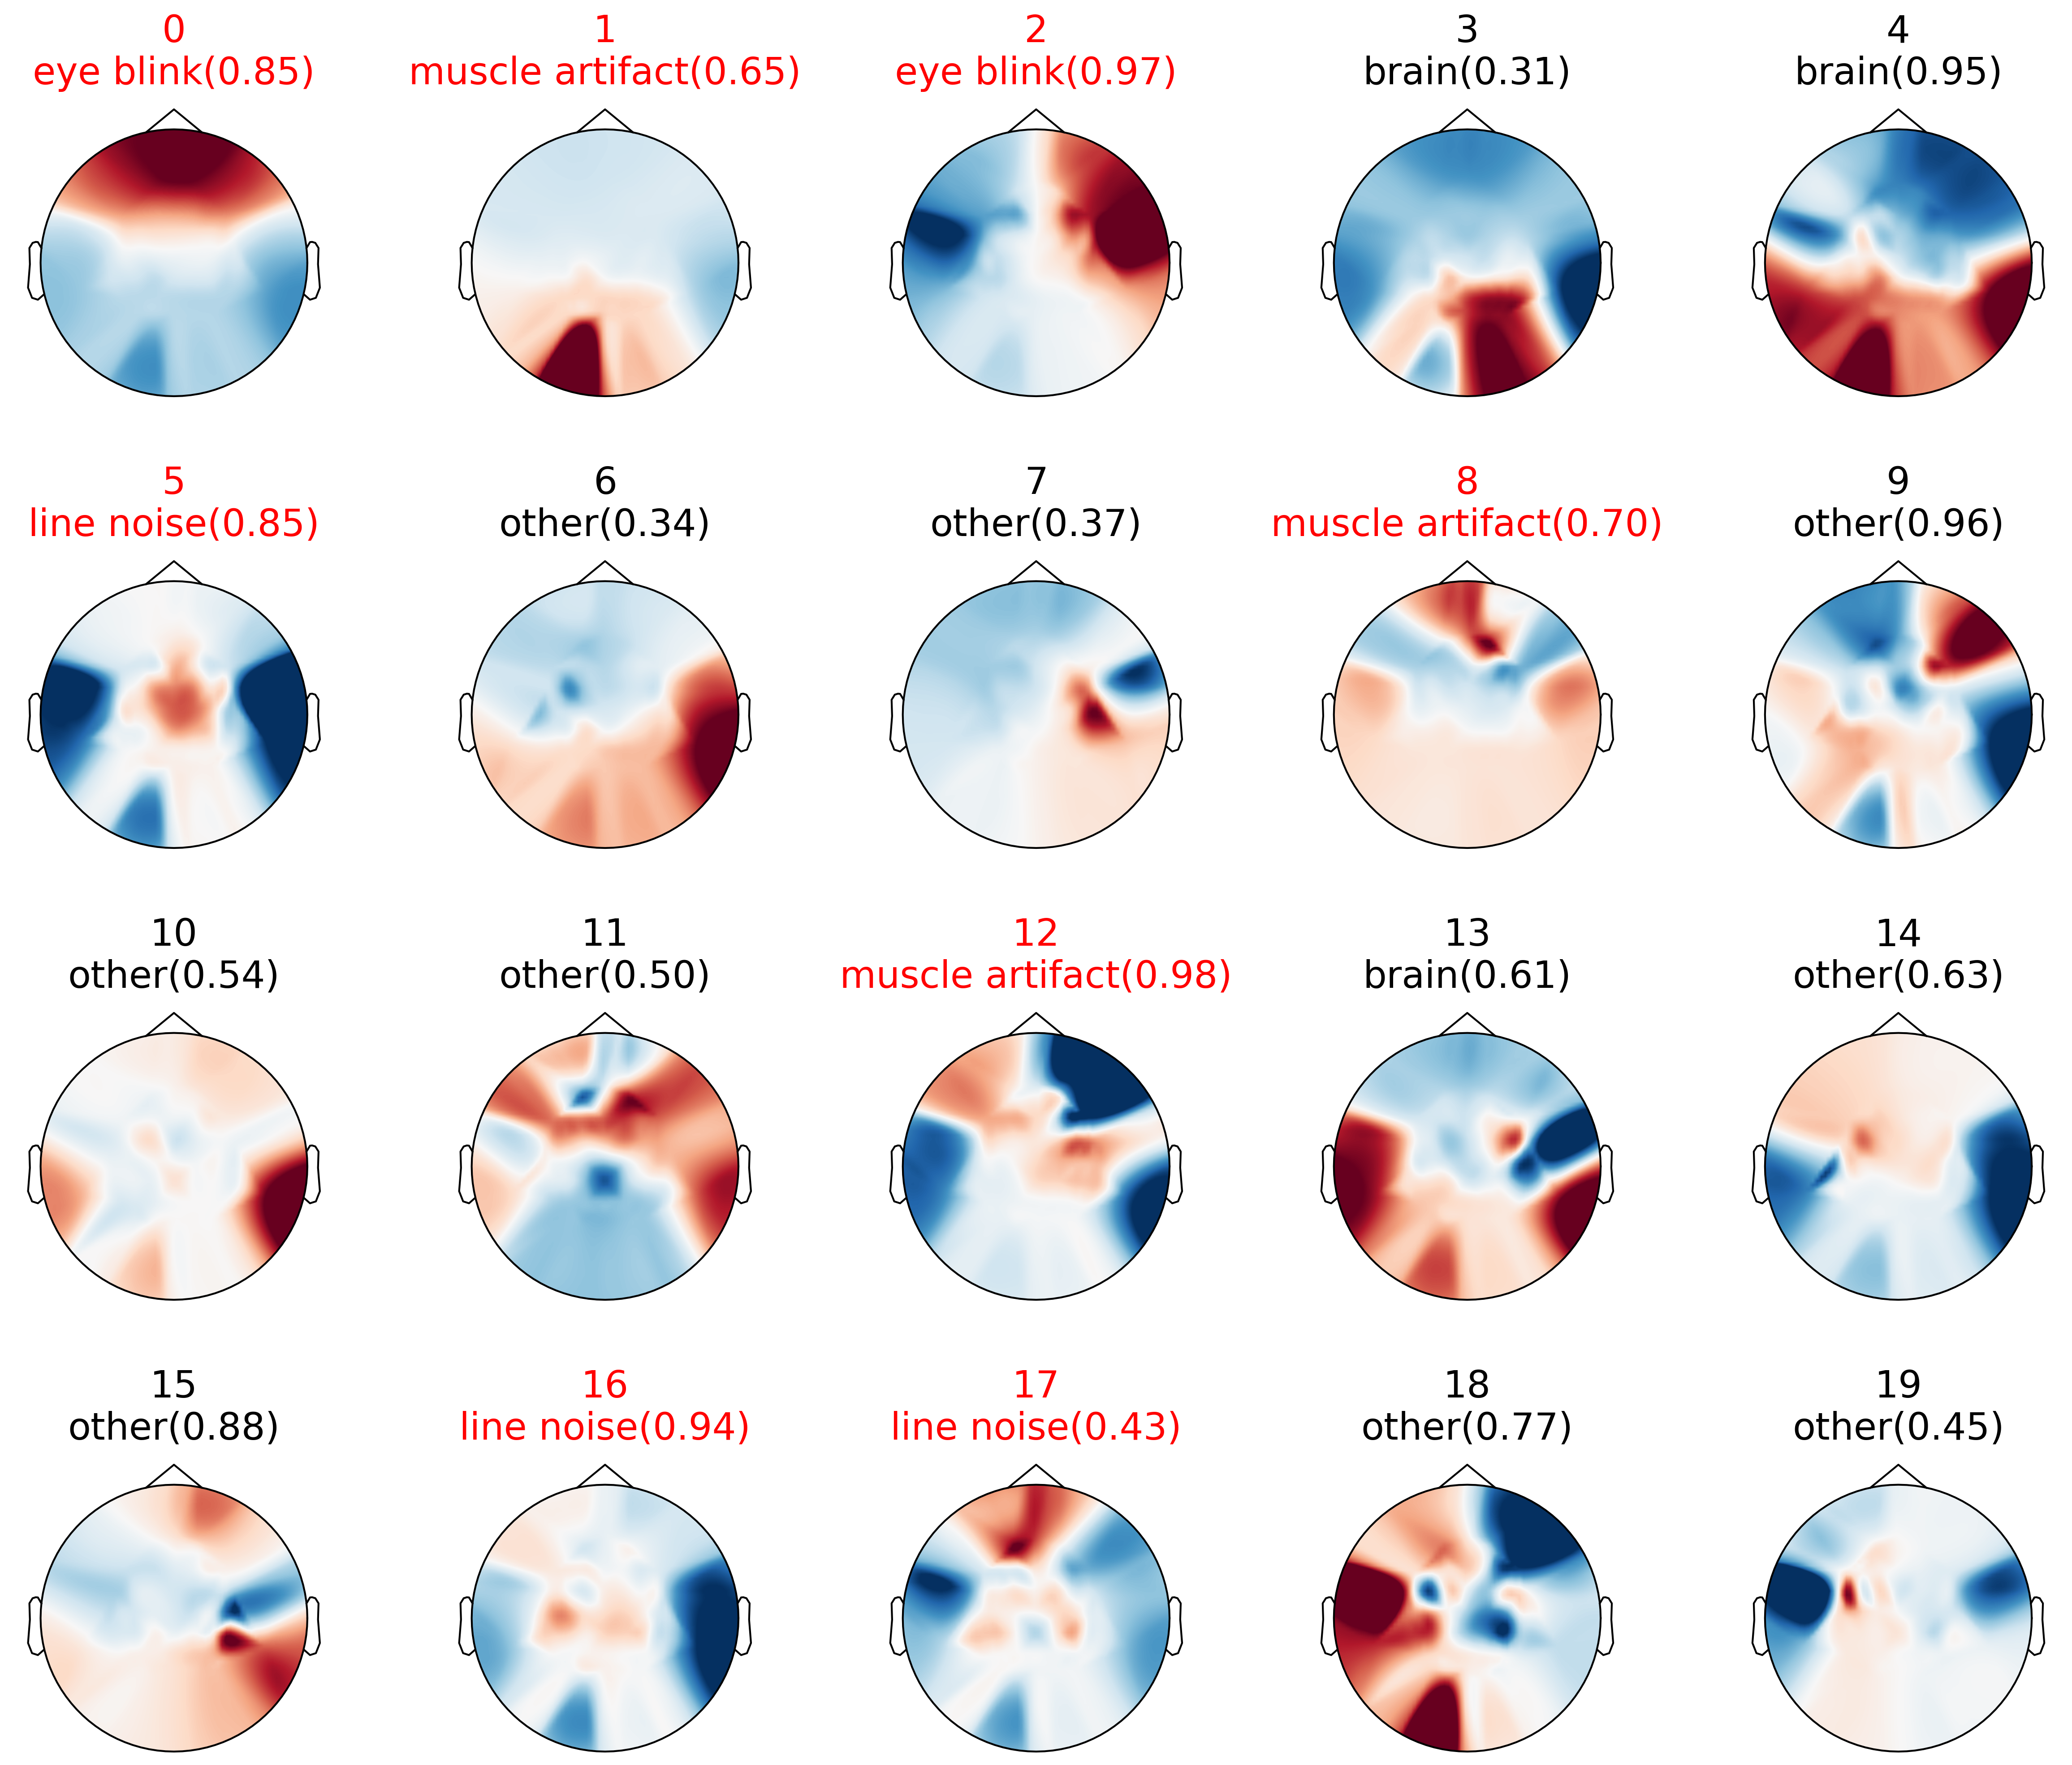

Values plotted in this chart, from the file beside it:
component	type	description	status	status_description	annotate_method	annotate_author	ic_type	pred_prob
0	ica	Independent Component	bad	n/a	iclabel	n/a	eye blink	0.8519
1	ica	Independent Component	bad	n/a	iclabel	n/a	muscle artifact	0.6464
2	ica	Independent Component	bad	n/a	iclabel	n/a	eye blink	0.9685
3	ica	Independent Component	good	n/a	iclabel	n/a	brain	0.3101
4	ica	Independent Component	good	n/a	iclabel	n/a	brain	0.9535
5	ica	Independent Component	bad	n/a	iclabel	n/a	line noise	0.8518
6	ica	Independent Component	good	n/a	iclabel	n/a	other	0.3434
7	ica	Independent Component	good	n/a	iclabel	n/a	other	0.3657
8	ica	Independent Component	bad	n/a	iclabel	n/a	muscle artifact	0.6977
9	ica	Independent Component	good	n/a	iclabel	n/a	other	0.9594
10	ica	Independent Component	good	n/a	iclabel	n/a	other	0.5383
11	ica	Independent Component	good	n/a	iclabel	n/a	other	0.4985
12	ica	Independent Component	bad	n/a	iclabel	n/a	muscle artifact	0.9824
13	ica	Independent Component	good	n/a	iclabel	n/a	brain	0.6052
14	ica	Independent Component	good	n/a	iclabel	n/a	other	0.633
15	ica	Independent Component	good	n/a	iclabel	n/a	other	0.883
16	ica	Independent Component	bad	n/a	iclabel	n/a	line noise	0.9352
17	ica	Independent Component	bad	n/a	iclabel	n/a	line noise	0.4285
18	ica	Independent Component	good	n/a	iclabel	n/a	other	0.7715
19	ica	Independent Component	good	n/a	iclabel	n/a	other	0.4471
